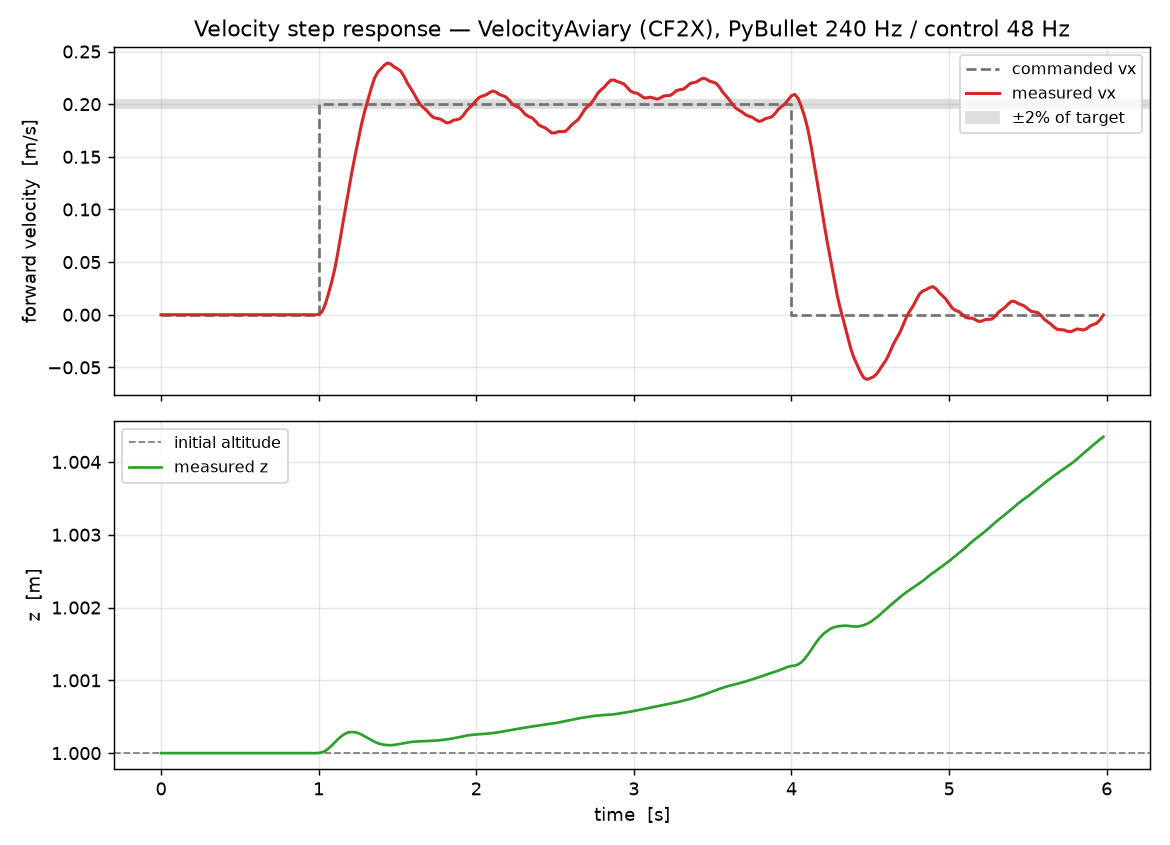

Data behind this chart, as committed beside it:
t, cmd_vx, vx, z
0.000000000000000000e+00, 0.000000000000000000e+00, 0.000000000000000000e+00, 1.000000000000000000e+00
2.083333333333333218e-02, 0.000000000000000000e+00, 0.000000000000000000e+00, 1.000000000000000000e+00
4.166666666666666435e-02, 0.000000000000000000e+00, 0.000000000000000000e+00, 1.000000000000000000e+00
6.250000000000000000e-02, 0.000000000000000000e+00, 0.000000000000000000e+00, 1.000000000000000000e+00
8.333333333333332871e-02, 0.000000000000000000e+00, 0.000000000000000000e+00, 1.000000000000000000e+00
1.041666666666666713e-01, 0.000000000000000000e+00, 0.000000000000000000e+00, 1.000000000000000000e+00
1.250000000000000000e-01, 0.000000000000000000e+00, 0.000000000000000000e+00, 1.000000000000000000e+00
1.458333333333333426e-01, 0.000000000000000000e+00, 0.000000000000000000e+00, 1.000000000000000000e+00
1.666666666666666574e-01, 0.000000000000000000e+00, 0.000000000000000000e+00, 1.000000000000000000e+00
1.875000000000000000e-01, 0.000000000000000000e+00, 0.000000000000000000e+00, 1.000000000000000000e+00
2.083333333333333426e-01, 0.000000000000000000e+00, 0.000000000000000000e+00, 1.000000000000000000e+00
2.291666666666666574e-01, 0.000000000000000000e+00, 0.000000000000000000e+00, 1.000000000000000000e+00
2.500000000000000000e-01, 0.000000000000000000e+00, 0.000000000000000000e+00, 1.000000000000000000e+00
2.708333333333333148e-01, 0.000000000000000000e+00, 0.000000000000000000e+00, 1.000000000000000000e+00
2.916666666666666852e-01, 0.000000000000000000e+00, 0.000000000000000000e+00, 1.000000000000000000e+00
3.125000000000000000e-01, 0.000000000000000000e+00, 0.000000000000000000e+00, 1.000000000000000000e+00
3.333333333333333148e-01, 0.000000000000000000e+00, 0.000000000000000000e+00, 1.000000000000000000e+00
3.541666666666666852e-01, 0.000000000000000000e+00, 0.000000000000000000e+00, 1.000000000000000000e+00
3.750000000000000000e-01, 0.000000000000000000e+00, 0.000000000000000000e+00, 1.000000000000000000e+00
3.958333333333333148e-01, 0.000000000000000000e+00, 0.000000000000000000e+00, 1.000000000000000000e+00
4.166666666666666852e-01, 0.000000000000000000e+00, 0.000000000000000000e+00, 1.000000000000000000e+00
4.375000000000000000e-01, 0.000000000000000000e+00, 0.000000000000000000e+00, 1.000000000000000000e+00
4.583333333333333148e-01, 0.000000000000000000e+00, 0.000000000000000000e+00, 1.000000000000000000e+00
4.791666666666666852e-01, 0.000000000000000000e+00, 0.000000000000000000e+00, 1.000000000000000000e+00
5.000000000000000000e-01, 0.000000000000000000e+00, 0.000000000000000000e+00, 1.000000000000000000e+00
5.208333333333333703e-01, 0.000000000000000000e+00, 0.000000000000000000e+00, 1.000000000000000000e+00
5.416666666666666297e-01, 0.000000000000000000e+00, 0.000000000000000000e+00, 1.000000000000000000e+00
5.625000000000000000e-01, 0.000000000000000000e+00, 0.000000000000000000e+00, 1.000000000000000000e+00
5.833333333333333703e-01, 0.000000000000000000e+00, 0.000000000000000000e+00, 1.000000000000000000e+00
6.041666666666666297e-01, 0.000000000000000000e+00, 0.000000000000000000e+00, 1.000000000000000000e+00
6.250000000000000000e-01, 0.000000000000000000e+00, 0.000000000000000000e+00, 1.000000000000000000e+00
6.458333333333333703e-01, 0.000000000000000000e+00, 0.000000000000000000e+00, 1.000000000000000000e+00
6.666666666666666297e-01, 0.000000000000000000e+00, 0.000000000000000000e+00, 1.000000000000000000e+00
6.875000000000000000e-01, 0.000000000000000000e+00, 0.000000000000000000e+00, 1.000000000000000000e+00
7.083333333333333703e-01, 0.000000000000000000e+00, 0.000000000000000000e+00, 1.000000000000000000e+00
7.291666666666666297e-01, 0.000000000000000000e+00, 0.000000000000000000e+00, 1.000000000000000000e+00
7.500000000000000000e-01, 0.000000000000000000e+00, 0.000000000000000000e+00, 1.000000000000000000e+00
7.708333333333333703e-01, 0.000000000000000000e+00, 0.000000000000000000e+00, 1.000000000000000000e+00
7.916666666666666297e-01, 0.000000000000000000e+00, 0.000000000000000000e+00, 1.000000000000000000e+00
8.125000000000000000e-01, 0.000000000000000000e+00, 0.000000000000000000e+00, 1.000000000000000000e+00
8.333333333333333703e-01, 0.000000000000000000e+00, 0.000000000000000000e+00, 1.000000000000000000e+00
8.541666666666666297e-01, 0.000000000000000000e+00, 0.000000000000000000e+00, 1.000000000000000000e+00
8.750000000000000000e-01, 0.000000000000000000e+00, 0.000000000000000000e+00, 1.000000000000000000e+00
8.958333333333333703e-01, 0.000000000000000000e+00, 0.000000000000000000e+00, 1.000000000000000000e+00
9.166666666666666297e-01, 0.000000000000000000e+00, 0.000000000000000000e+00, 1.000000000000000000e+00
9.375000000000000000e-01, 0.000000000000000000e+00, 0.000000000000000000e+00, 1.000000000000000000e+00
9.583333333333333703e-01, 0.000000000000000000e+00, 0.000000000000000000e+00, 1.000000000000000000e+00
9.791666666666666297e-01, 0.000000000000000000e+00, 0.000000000000000000e+00, 1.000000000000000000e+00
1.000000000000000000e+00, 2.000000000000000111e-01, 2.229401008445130008e-04, 1.000002248045910758e+00
1.020833333333333259e+00, 2.000000000000000111e-01, 2.675977821548662823e-03, 1.000010297580323559e+00
1.041666666666666741e+00, 2.000000000000000111e-01, 9.708615874271070770e-03, 1.000029805357690371e+00
1.062500000000000000e+00, 2.000000000000000111e-01, 2.007543012447436659e-02, 1.000062946201109249e+00
1.083333333333333259e+00, 2.000000000000000111e-01, 3.140193341088026724e-02, 1.000105917223746310e+00
1.104166666666666741e+00, 2.000000000000000111e-01, 4.477683381235815496e-02, 1.000151716350687003e+00
1.125000000000000000e+00, 2.000000000000000111e-01, 6.151983225236357794e-02, 1.000196166418355181e+00
1.145833333333333259e+00, 2.000000000000000111e-01, 7.991467912037464316e-02, 1.000235002743398605e+00
1.166666666666666741e+00, 2.000000000000000111e-01, 9.760830580574175741e-02, 1.000265236971281224e+00
1.187500000000000000e+00, 2.000000000000000111e-01, 1.154336848451084918e-01, 1.000283774599941999e+00
1.208333333333333259e+00, 2.000000000000000111e-01, 1.333821268980907582e-01, 1.000290213225587754e+00
1.229166666666666741e+00, 2.000000000000000111e-01, 1.496209145438757437e-01, 1.000287404162368388e+00
... 228 more rows
